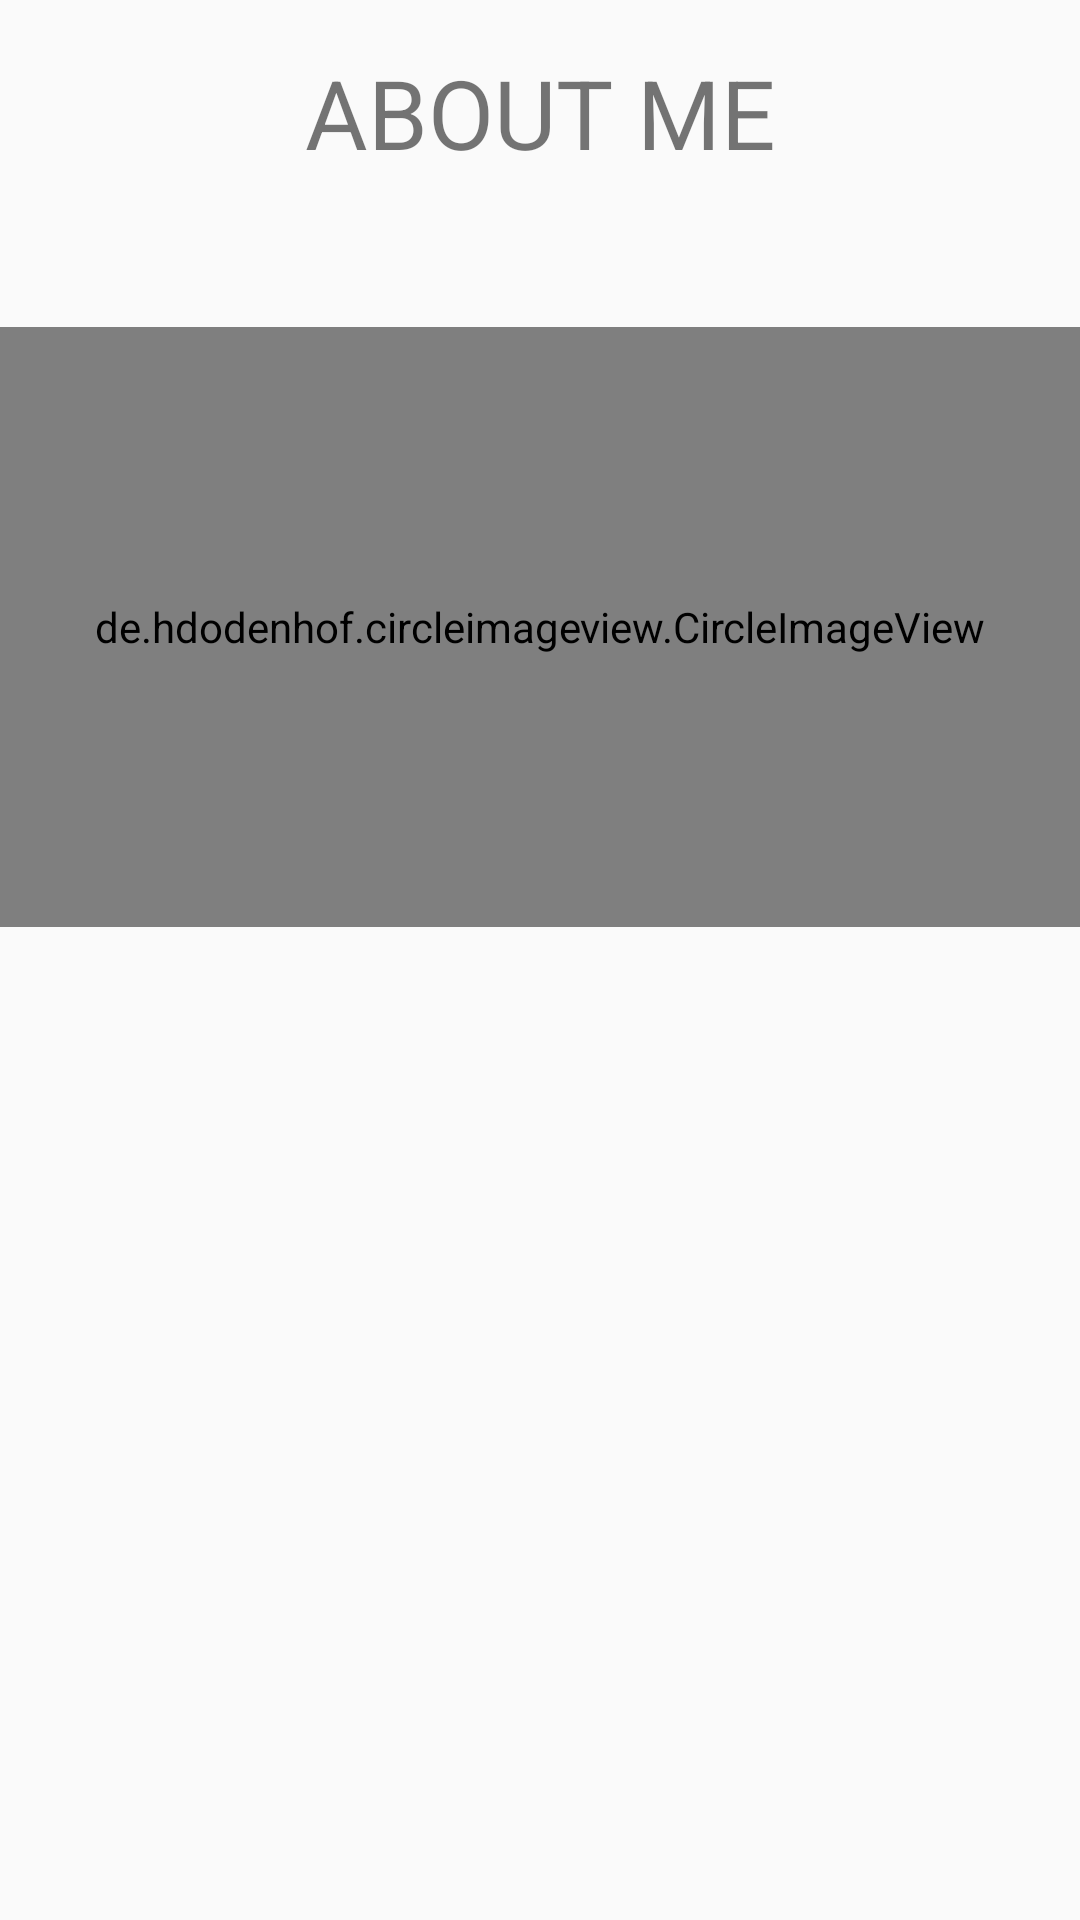

The Android layout XML behind this screen, and the referenced resources:
<!-- AndroidManifest.xml: application theme AppTheme -->
<!-- res/layout/activity_about.xml -->
<?xml version="1.0" encoding="utf-8"?>
<LinearLayout xmlns:android="http://schemas.android.com/apk/res/android"
    xmlns:app="http://schemas.android.com/apk/res-auto"
    xmlns:tools="http://schemas.android.com/tools"
    android:layout_width="match_parent"
    android:layout_height="match_parent"
    tools:context=".About"
    android:orientation="vertical"
    android:paddingTop="16dp">

        <TextView
            android:layout_width="match_parent"
            android:layout_height="wrap_content"
            android:textAlignment="center"
            android:text="ABOUT ME"
            android:textSize="32sp"
            android:layout_marginBottom="50dp"/>

        <de.hdodenhof.circleimageview.CircleImageView
            android:id="@+id/profile_image"
            android:layout_width="match_parent"
            android:layout_height="200dp"
            android:layout_centerVertical="true"
            android:src="@drawable/dheo"
            android:layout_marginBottom="@dimen/activity_vertical_margin"/>

        <TextView
            android:layout_width="match_parent"
            android:layout_height="wrap_content"
            android:id="@+id/nama"
            android:textAlignment="center"
            android:textSize="24sp"
            android:layout_marginBottom="12dp"/>

        <TextView
            android:layout_width="match_parent"
            android:layout_height="wrap_content"
            android:id="@+id/email"
            android:textAlignment="center"
            android:textSize="16sp"
            android:layout_marginBottom="@dimen/activity_vertical_margin"/>


</LinearLayout>
<!-- resources referenced by this layout -->
<resources>
  <style name="AppTheme" parent="Theme.AppCompat.Light.DarkActionBar">
          
          <item name="colorPrimary">@color/colorPrimary</item>
          <item name="colorPrimaryDark">@color/colorPrimaryDark</item>
          <item name="colorAccent">@color/colorAccent</item>
      </style>
  <color name="colorPrimary">#607D8B</color>
  <color name="colorPrimaryDark">#455A64</color>
  <color name="colorAccent">#FF5722</color>
</resources>
